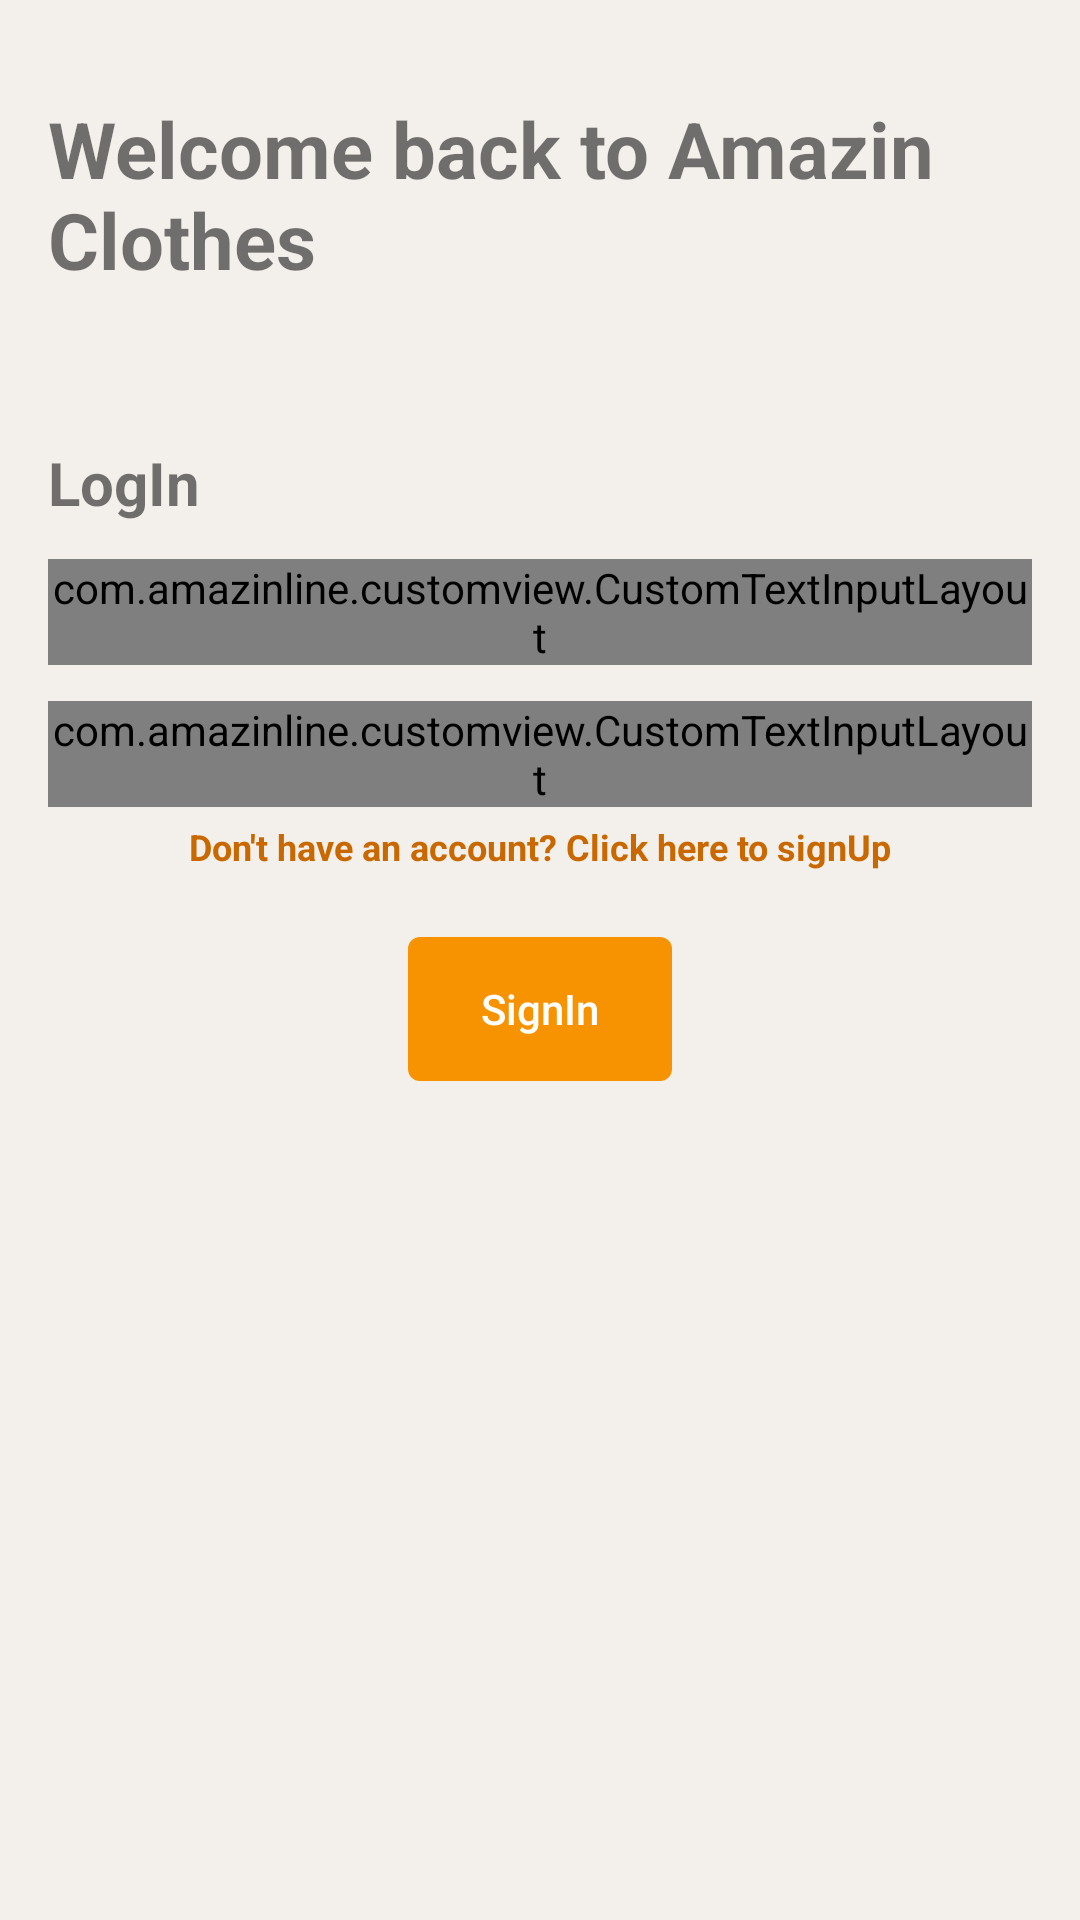

This screen was rendered from an Android layout file. Write that file and the resources it references.
<!-- AndroidManifest.xml: application theme AppTheme -->
<!-- res/layout/activity_sign_in.xml -->
<?xml version="1.0" encoding="utf-8"?>
<androidx.constraintlayout.widget.ConstraintLayout xmlns:android="http://schemas.android.com/apk/res/android"
    xmlns:app="http://schemas.android.com/apk/res-auto"
    xmlns:tools="http://schemas.android.com/tools"
    android:layout_width="match_parent"
    android:layout_height="match_parent"
    android:background="@color/windowBackground"
    tools:context=".activities.SignInActivity">

    <TextView
        android:id="@+id/welcomeTitle"
        android:layout_width="0dp"
        android:layout_height="wrap_content"
        android:layout_marginStart="16dp"
        android:layout_marginLeft="16dp"
        android:layout_marginTop="32dp"
        android:layout_marginEnd="16dp"
        android:layout_marginRight="16dp"
        android:text="@string/welcome_back"
        android:textSize="26sp"
        android:textStyle="bold"
        app:layout_constraintEnd_toEndOf="parent"
        app:layout_constraintStart_toStartOf="parent"
        app:layout_constraintTop_toTopOf="parent" />

    <TextView
        android:id="@+id/logInTextView"
        android:layout_width="0dp"
        android:layout_height="wrap_content"
        android:layout_marginStart="16dp"
        android:layout_marginLeft="16dp"
        android:layout_marginTop="50dp"
        android:layout_marginEnd="16dp"
        android:layout_marginRight="16dp"
        android:text="@string/login"
        android:textSize="20sp"
        android:textStyle="bold"
        app:layout_constraintEnd_toEndOf="parent"
        app:layout_constraintStart_toStartOf="parent"
        app:layout_constraintTop_toBottomOf="@+id/welcomeTitle" />

    <com.amazinline.customview.CustomTextInputLayout
        android:id="@+id/email_til"
        android:layout_width="0dp"
        android:layout_height="wrap_content"
        android:layout_marginStart="16dp"
        android:layout_marginTop="@dimen/standard_element_spacing"
        android:layout_marginEnd="16dp"
        app:errorTextAppearance="@style/ErrorText"
        app:hintEnabled="false"
        app:layout_constraintEnd_toEndOf="parent"
        app:layout_constraintStart_toStartOf="parent"
        app:layout_constraintTop_toBottomOf="@+id/logInTextView">

        <com.google.android.material.textfield.TextInputEditText
            android:id="@+id/emailEditText"
            android:layout_width="match_parent"
            android:layout_height="wrap_content"
            android:background="@drawable/edittext_background"
            android:hint="@string/email"
            android:imeOptions="actionNext"
            android:inputType="textEmailAddress"
            android:maxLines="1"
            android:textColorHint="@android:color/darker_gray" />

    </com.amazinline.customview.CustomTextInputLayout>

    <com.amazinline.customview.CustomTextInputLayout
        android:id="@+id/password_til"
        android:layout_width="match_parent"
        android:layout_height="wrap_content"
        android:layout_marginStart="16dp"
        android:layout_marginTop="@dimen/standard_element_spacing"
        android:layout_marginEnd="16dp"
        app:errorTextAppearance="@style/ErrorText"
        app:hintEnabled="false"
        app:layout_constraintEnd_toEndOf="parent"
        app:layout_constraintStart_toStartOf="parent"
        app:layout_constraintTop_toBottomOf="@+id/email_til">

        <com.google.android.material.textfield.TextInputEditText
            android:id="@+id/passwordEditText"
            android:layout_width="match_parent"
            android:layout_height="wrap_content"
            android:background="@drawable/edittext_background"
            android:hint="@string/password"
            android:imeOptions="actionNext"
            android:inputType="textEmailAddress"
            android:maxLines="1"
            android:textColorHint="@android:color/darker_gray" />

    </com.amazinline.customview.CustomTextInputLayout>

    <TextView
        android:id="@+id/switchLoginTextView"
        android:layout_width="wrap_content"
        android:layout_height="wrap_content"
        android:layout_marginStart="16dp"
        android:layout_marginLeft="16dp"
        android:layout_marginTop="5dp"
        android:layout_marginEnd="16dp"
        android:layout_marginRight="16dp"
        android:text="@string/switch_to_sign_up"
        android:textColor="@color/colorPrimaryDark"
        android:textSize="12sp"
        android:textStyle="bold"
        app:layout_constraintEnd_toEndOf="parent"
        app:layout_constraintStart_toStartOf="parent"
        app:layout_constraintTop_toBottomOf="@+id/password_til" />

    <Button
        android:id="@+id/signInButton"
        style="?android:attr/borderlessButtonStyle"
        android:layout_width="wrap_content"
        android:layout_height="wrap_content"
        android:layout_marginTop="22dp"
        android:background="@drawable/button_orange"
        android:text="@string/sign_in"
        android:textAllCaps="false"
        android:textColor="@android:color/white"
        app:layout_constraintEnd_toEndOf="parent"
        app:layout_constraintStart_toStartOf="parent"
        app:layout_constraintTop_toBottomOf="@+id/switchLoginTextView" />

    <com.amazinline.customview.ProgressLoader
        android:id="@+id/progressBar"
        android:layout_width="wrap_content"
        android:layout_height="wrap_content"
        android:foregroundGravity="center"
        android:visibility="gone"
        app:layout_constraintBottom_toBottomOf="parent"
        app:layout_constraintEnd_toEndOf="parent"
        app:layout_constraintStart_toStartOf="parent"
        app:layout_constraintTop_toTopOf="parent" />

</androidx.constraintlayout.widget.ConstraintLayout>
<!-- resources referenced by this layout -->
<resources>
  <color name="colorPrimaryDark">#ca6800</color>
  <color name="windowBackground">#F3EFEB</color>
  <dimen name="standard_element_spacing">12dp</dimen>
  <!-- drawable button_orange (drawable) -->
  <?xml version="1.0" encoding="utf-8"?>
  <selector xmlns:android="http://schemas.android.com/apk/res/android">
      <item android:state_pressed="true" >
          <shape
              android:shape="rectangle">
              <corners
                  android:topLeftRadius="4dp"
                  android:bottomLeftRadius="4dp"
                  android:topRightRadius="4dp"
                  android:bottomRightRadius="4dp" />
              <solid android:color="@color/colorPrimaryDark" />
          </shape>
      </item>
  
      <item>
          <shape
              android:shape="rectangle">
              <corners
                  android:topLeftRadius="4dp"
                  android:bottomLeftRadius="4dp"
                  android:topRightRadius="4dp"
                  android:bottomRightRadius="4dp" />
              <solid android:color="@color/colorPrimary" />
          </shape>
      </item>
  </selector>
  <!-- drawable edittext_background: vector/xml drawable (drawable, 2356 chars, omitted) -->
  <string name="email">Email</string>
  <string name="login">LogIn</string>
  <string name="password">Password</string>
  <string name="sign_in">SignIn</string>
  <string name="switch_to_sign_up">Don\'t have an account? Click here to signUp</string>
  <string name="welcome_back">Welcome back to Amazin Clothes</string>
  <style name="ErrorText" parent="@android:style/TextAppearance">
          <item name="android:textColor">@color/colorSecondaryDark</item>
          <item name="android:textSize">12sp</item>
      </style>
  <style name="AppTheme" parent="Theme.MaterialComponents.Light.DarkActionBar.Bridge">
          
          <item name="colorPrimary">@color/colorPrimary</item>
          <item name="colorPrimaryDark">@color/colorPrimaryDark</item>
          <item name="colorAccent">@color/colorAccent</item>
      </style>
  <color name="colorPrimary">#f79300</color>
  <color name="colorSecondaryDark">#D81B60</color>
  <color name="colorAccent">#9CBE14</color>
</resources>
